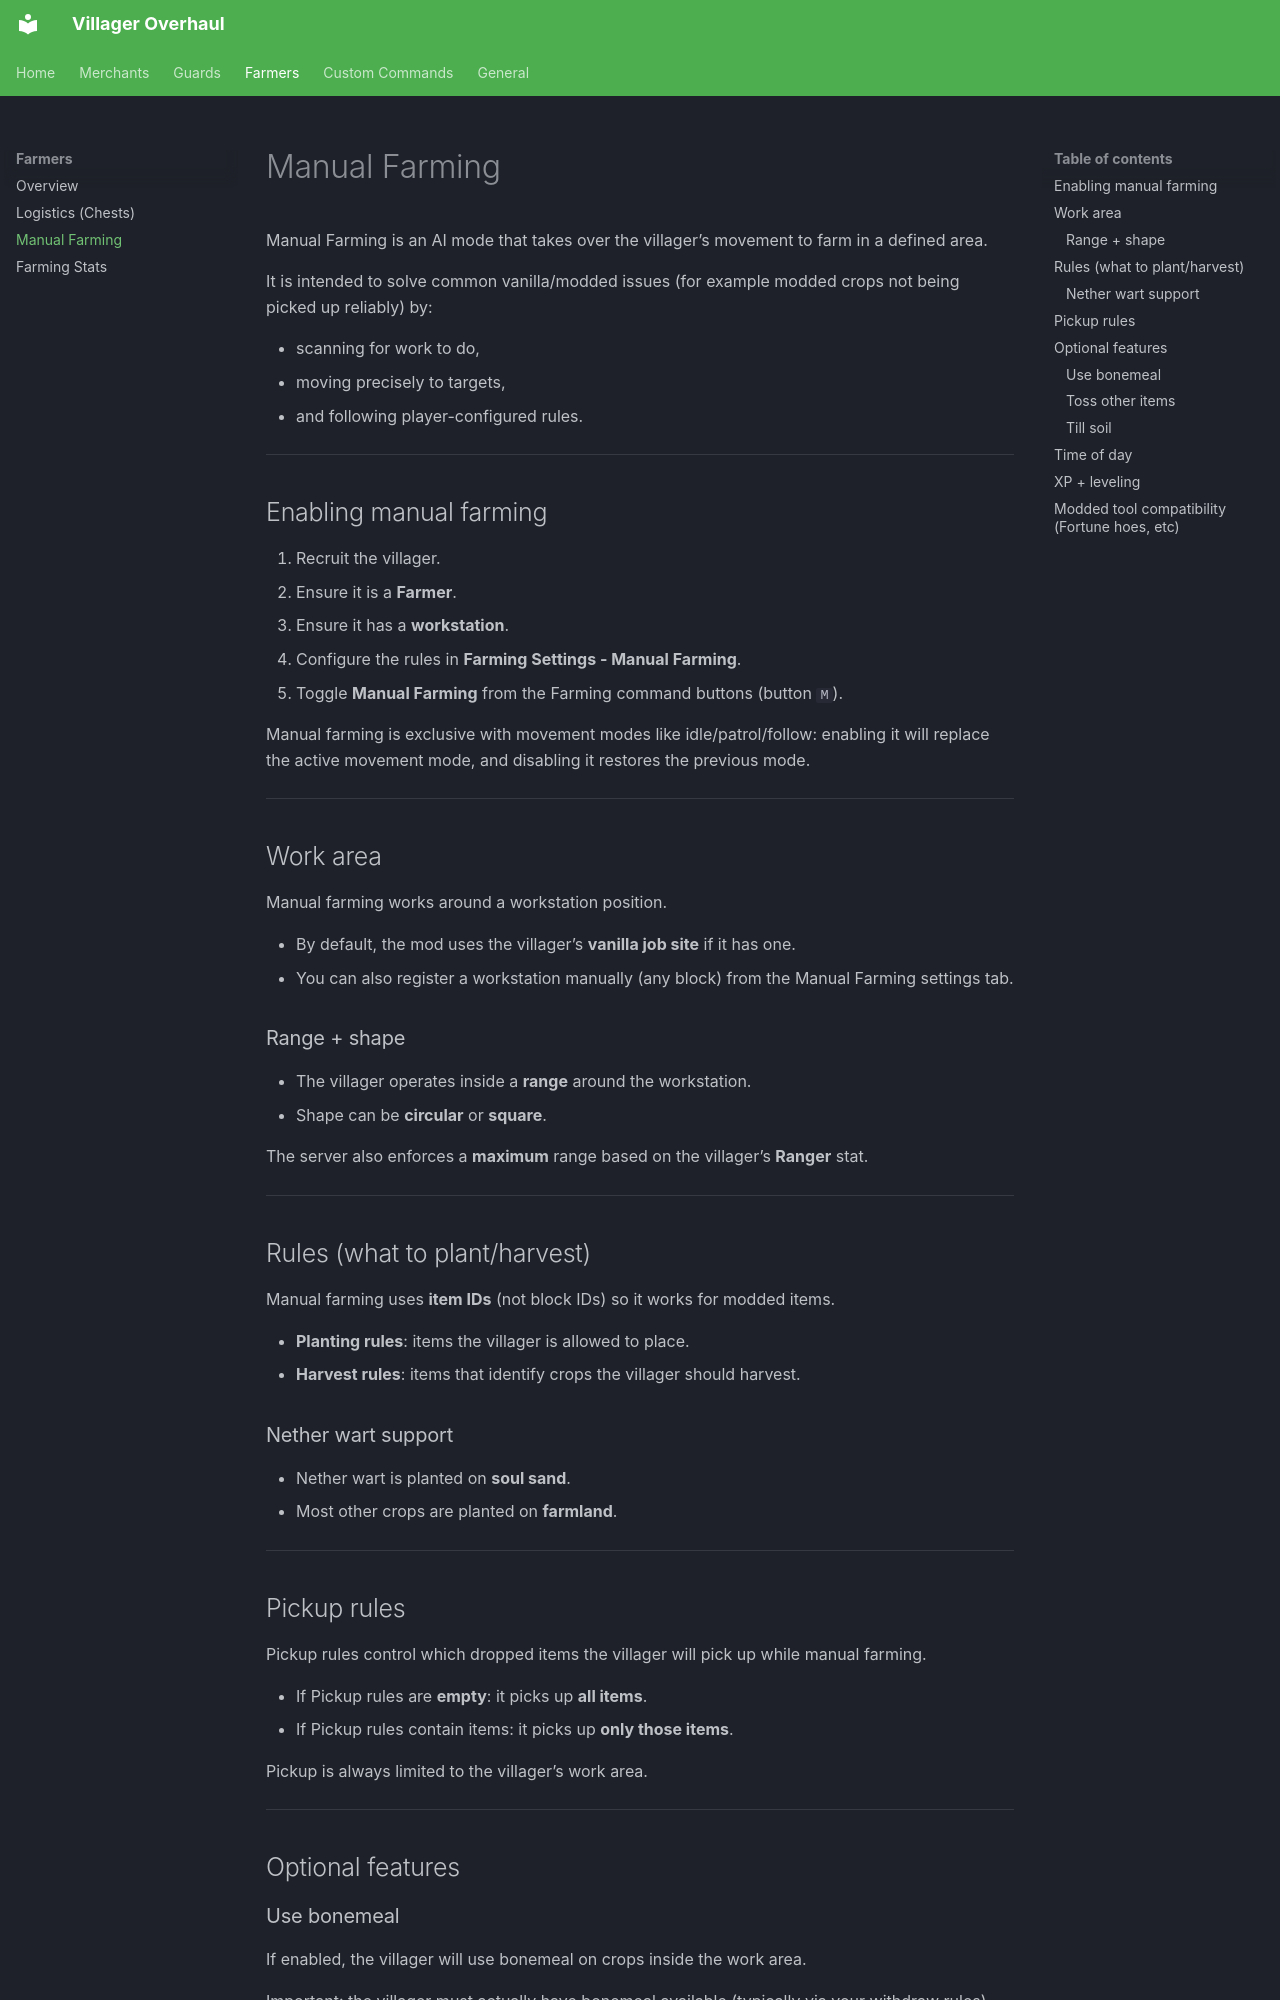

repository: z2six/EZVillagerReroll · page: farmers/manual_farming/index.html · generator: mkdocs

# Manual Farming

Manual Farming is an AI mode that takes over the villager’s movement to farm in a defined area.

It is intended to solve common vanilla/modded issues (for example modded crops not being picked up reliably) by:

- scanning for work to do,
- moving precisely to targets,
- and following player-configured rules.

---

## Enabling manual farming

1. Recruit the villager.
2. Ensure it is a **Farmer**.
3. Ensure it has a **workstation**.
4. Configure the rules in **Farming Settings - Manual Farming**.
5. Toggle **Manual Farming** from the Farming command buttons (button `M`).

Manual farming is exclusive with movement modes like idle/patrol/follow: enabling it will replace the active movement mode, and disabling it restores the previous mode.

---

## Work area

Manual farming works around a workstation position.

- By default, the mod uses the villager’s **vanilla job site** if it has one.
- You can also register a workstation manually (any block) from the Manual Farming settings tab.

### Range + shape

- The villager operates inside a **range** around the workstation.
- Shape can be **circular** or **square**.

The server also enforces a **maximum** range based on the villager’s **Ranger** stat.

---

## Rules (what to plant/harvest)

Manual farming uses **item IDs** (not block IDs) so it works for modded items.

- **Planting rules**: items the villager is allowed to place.
- **Harvest rules**: items that identify crops the villager should harvest.

### Nether wart support

- Nether wart is planted on **soul sand**.
- Most other crops are planted on **farmland**.

---

## Pickup rules

Pickup rules control which dropped items the villager will pick up while manual farming.

- If Pickup rules are **empty**: it picks up **all items**.
- If Pickup rules contain items: it picks up **only those items**.

Pickup is always limited to the villager’s work area.

---

## Optional features

### Use bonemeal

If enabled, the villager will use bonemeal on crops inside the work area.

Important: the villager must actually have bonemeal available (typically via your withdraw rules).
